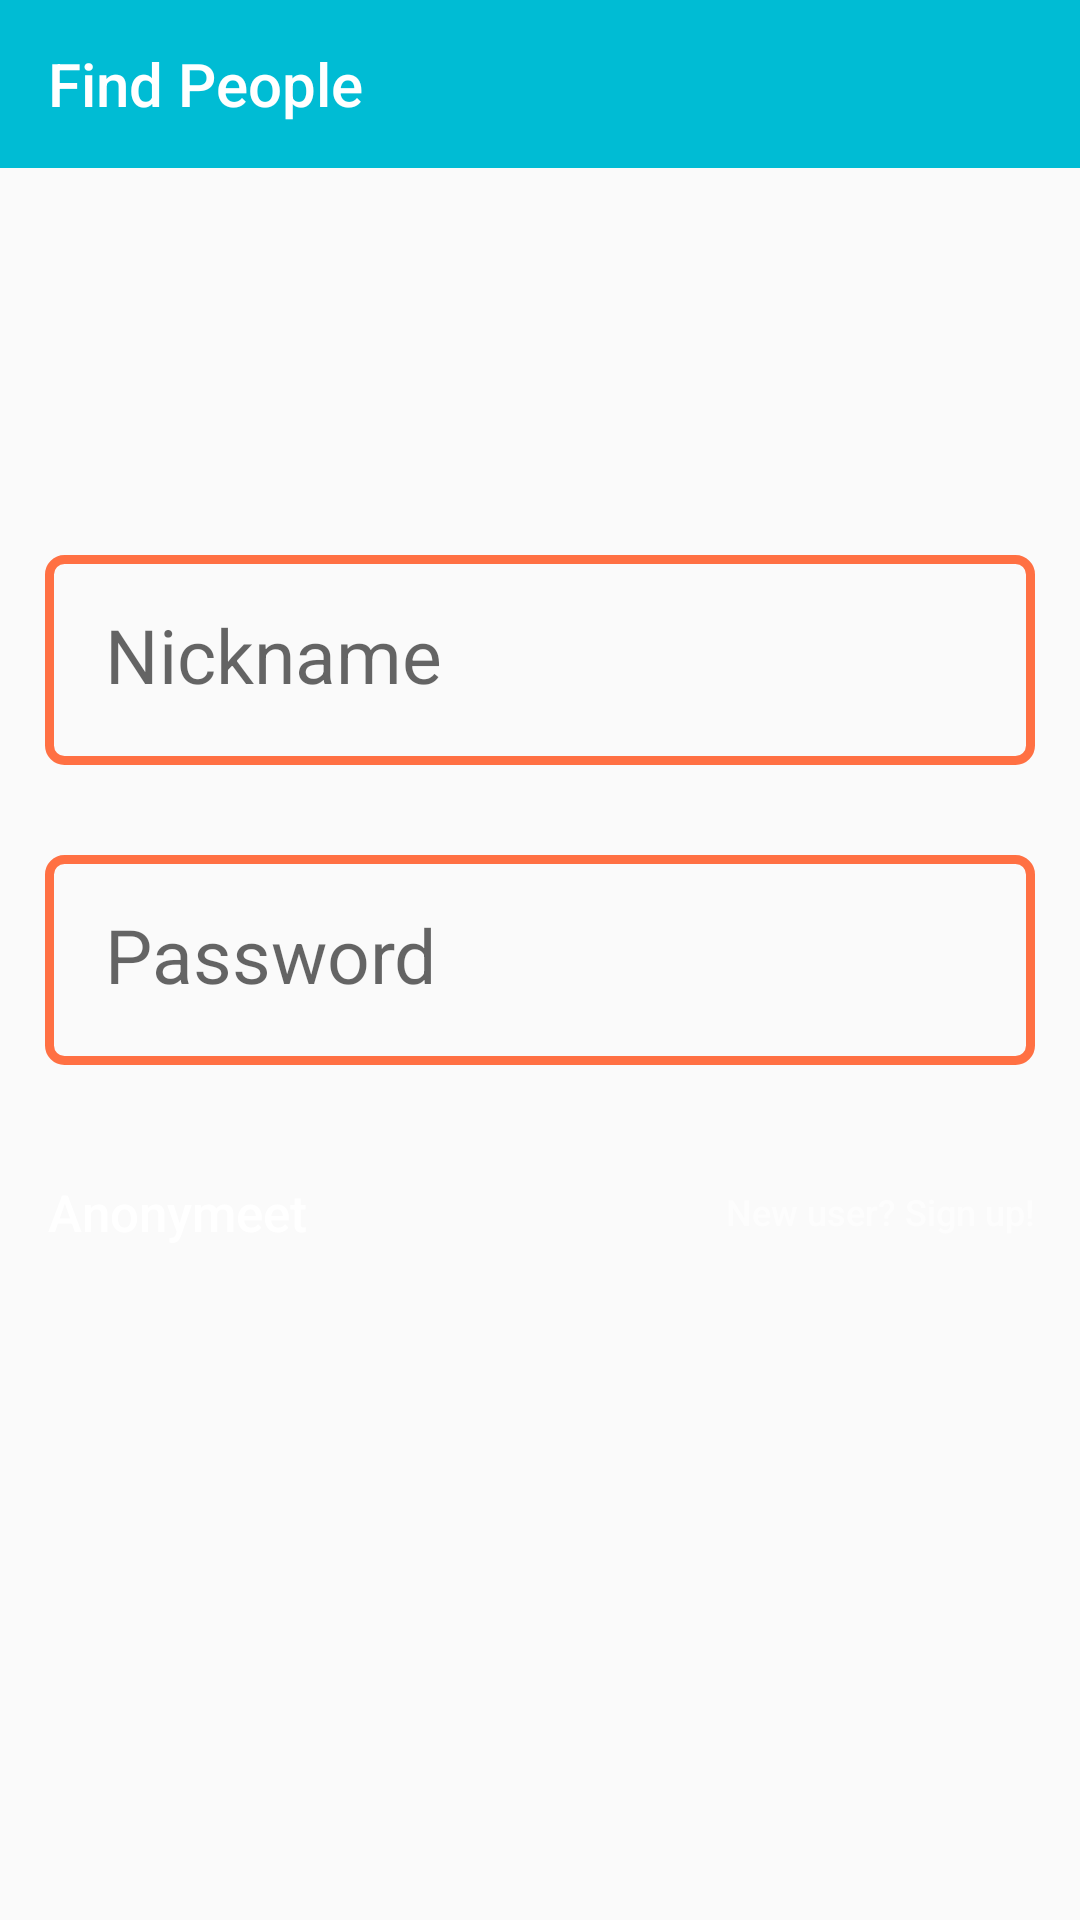

Reconstruct the res/layout file that produces this screen, plus the resources it refers to.
<!-- AndroidManifest.xml: application theme AppTheme -->
<!-- res/layout/login_layout.xml -->
<RelativeLayout xmlns:android="http://schemas.android.com/apk/res/android"
              xmlns:tools="http://schemas.android.com/tools"
              android:layout_width="match_parent"
              android:layout_height="match_parent"
              android:gravity="center_horizontal"
              android:orientation="vertical"
              tools:context="com.Tapp.Anonymeet.GPS.LoginActivity"
              android:layoutDirection="ltr">

    <include
        layout="@layout/toolbar_layout"
        android:id="@+id/toolBar1"
        />

    <ProgressBar
        android:id="@+id/login_progress"
        style="?android:attr/progressBarStyleLarge"
        android:layout_width="wrap_content"
        android:layout_height="wrap_content"
        android:layout_marginBottom="8dp"
        android:visibility="gone"
        android:layout_marginTop="250dp"/>

        <EditText
            android:layout_margin="15dp"
            android:padding="20dp"
            android:id="@+id/nickname"
            android:layout_width="match_parent"
            android:layout_height="70dp"
            android:hint="Nickname"
            android:textSize="25sp"
            android:inputType="text"
            android:maxLines="1"
            android:background="@drawable/edit_text"
            android:layout_above="@+id/password"
            android:layout_centerHorizontal="true" />

    <EditText
        android:layout_margin="15dp"
        android:padding="20dp"
        android:id="@+id/password"
        android:layout_width="match_parent"
        android:layout_height="70dp"
        android:hint="Password"
        android:textSize="25sp"
        android:inputType="textPassword"
        android:maxLines="1"
        android:background="@drawable/edit_text"
        android:layout_centerVertical="true"
        android:layout_centerHorizontal="true" />

    <Button
        android:id="@+id/login_button"
        android:onClick="attemptLogin"
        android:layout_width="wrap_content"
        android:layout_height="wrap_content"
        android:layout_below="@id/password"
        android:layout_alignLeft="@id/nickname"
        android:background="@drawable/ripple_button"
        android:text="Anonymeet"
        android:textSize="17sp"
        android:textAllCaps="false"
        android:textColor="@android:color/white"
        android:layout_marginTop="10dp"
        android:elevation="50dp"
        />

    <Button
        android:id="@+id/new_user_button"
        android:onClick="signUp"
        android:layout_width="wrap_content"
        android:layout_height="wrap_content"
        android:layout_below="@id/password"
        android:layout_alignRight="@id/nickname"
        android:background="@drawable/ripple_button"
        android:text="New user? Sign up!"
        android:textSize="12sp"
        android:textAllCaps="false"
        android:textColor="@android:color/white"
        android:layout_marginTop="10dp"
        android:elevation="50dp"
        android:alpha="0.6"
        />

</RelativeLayout>
<!-- res/layout/toolbar_layout.xml (included above) -->
<?xml version="1.0" encoding="utf-8"?>
<android.support.v7.widget.Toolbar xmlns:android="http://schemas.android.com/apk/res/android"
       android:layout_width="match_parent"
       android:layout_height="wrap_content"
       xmlns:app="http://schemas.android.com/apk/res-auto"
       android:id="@+id/toolBar"
       android:background="@color/colorPrimary"
       android:minHeight="?attr/actionBarSize"
       android:fitsSystemWindows="true"
       app:title="Find People"
       app:titleTextColor="@android:color/white"
    >

</android.support.v7.widget.Toolbar>
<!-- resources referenced by this layout -->
<resources>
  <color name="colorPrimary">#00BCD4</color>
  <!-- drawable edit_text (drawable) -->
  <?xml version="1.0" encoding="utf-8"?>
  <shape xmlns:android="http://schemas.android.com/apk/res/android">
      <stroke android:width="3dp" android:color="#FF7043" />
      <padding android:left="2dp"
          android:top="2dp"
          android:right="2dp"
          android:bottom="2dp" />
      <corners android:radius="5dp" />
      <solid android:color="@android:color/transparent" />
  
  
  </shape>
  <style name="AppTheme" parent="Theme.AppCompat.Light.NoActionBar">
  
          <item name="colorPrimary">@color/colorPrimary</item>
          <item name="colorPrimaryDark">@color/colorPrimaryDark</item>
          <item name="colorAccent">@color/colorAccent</item>
      </style>
  <color name="colorPrimaryDark">#0097A7</color>
  <color name="colorAccent">#ff5722</color>
</resources>
